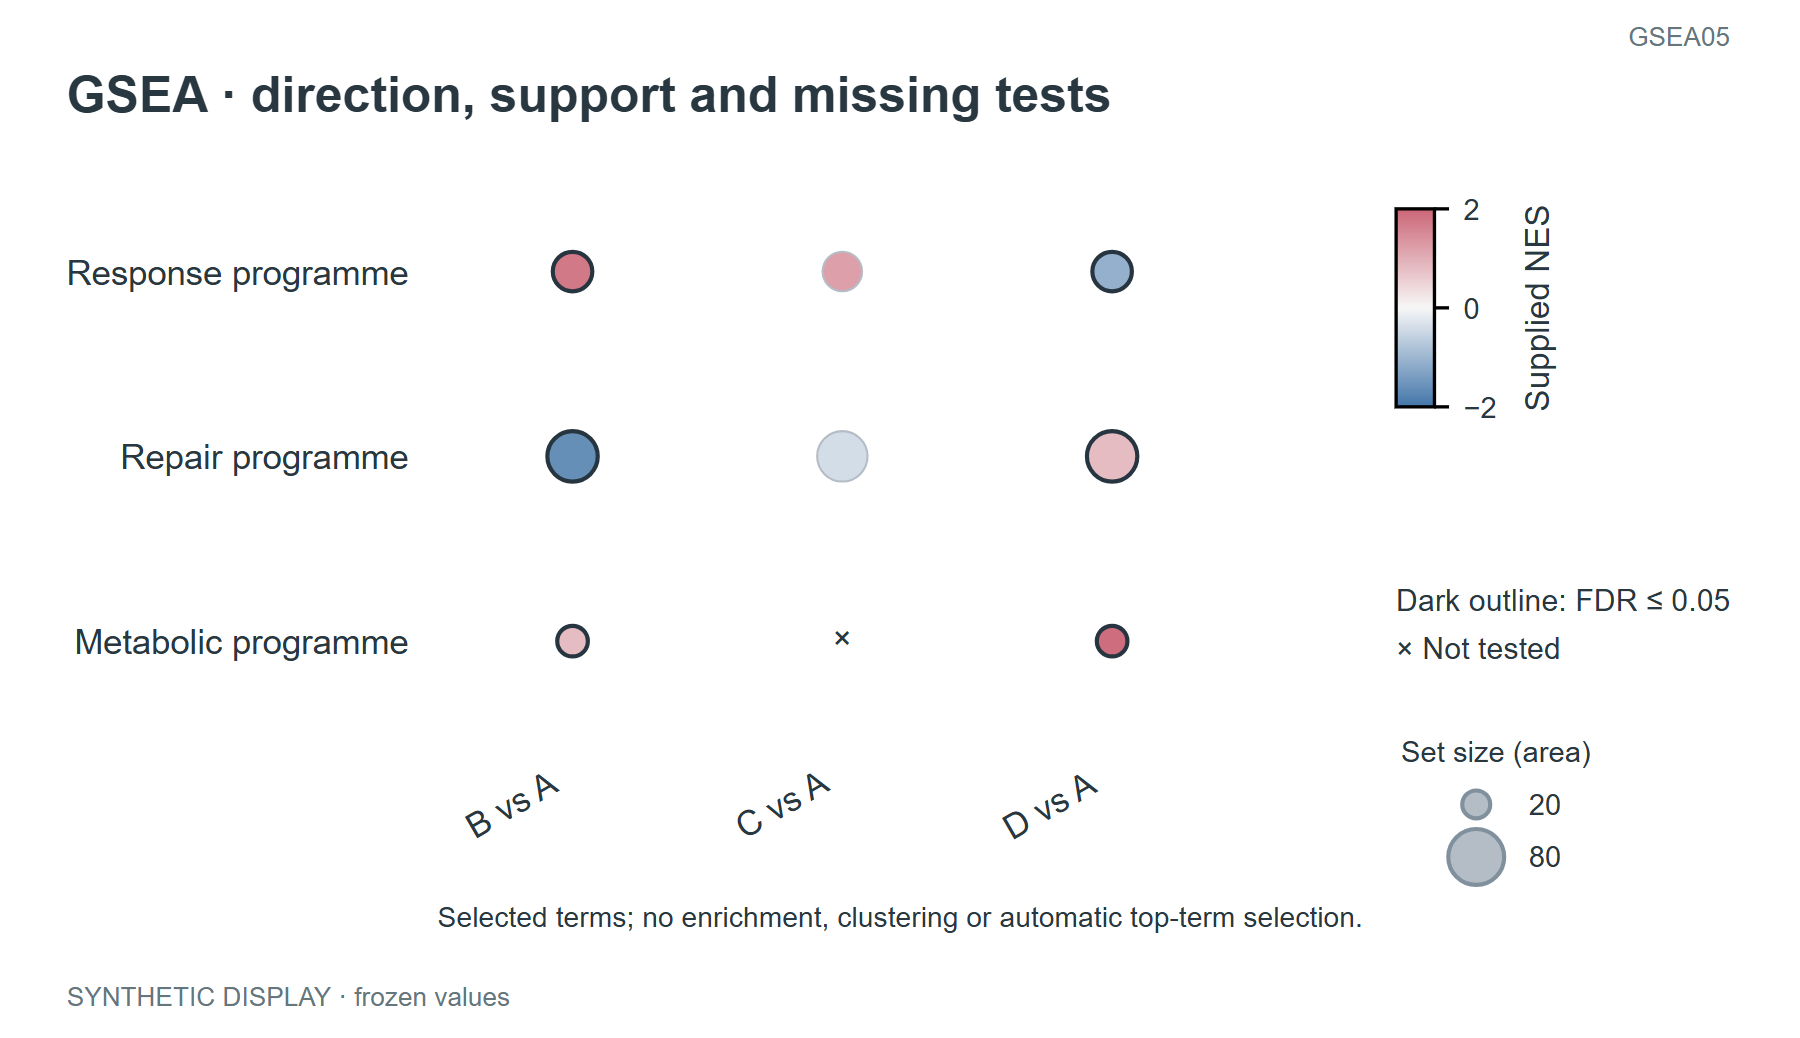

Source data for this figure (header and first rows):
pathway	contrast	status	NES	padj	set_size
Response programme	B vs A	reported	1.72	0.007	40.0
Response programme	C vs A	reported	1.2	0.12	40.0
Response programme	D vs A	reported	-1.1	0.032	40.0
Repair programme	B vs A	reported	-1.61	0.007	65.0
Repair programme	C vs A	reported	-0.4	0.12	65.0
Repair programme	D vs A	reported	0.8	0.032	65.0
Metabolic programme	B vs A	reported	0.8	0.007	24.0
Metabolic programme	C vs A	not_tested			
Metabolic programme	D vs A	reported	1.9	0.032	24.0
